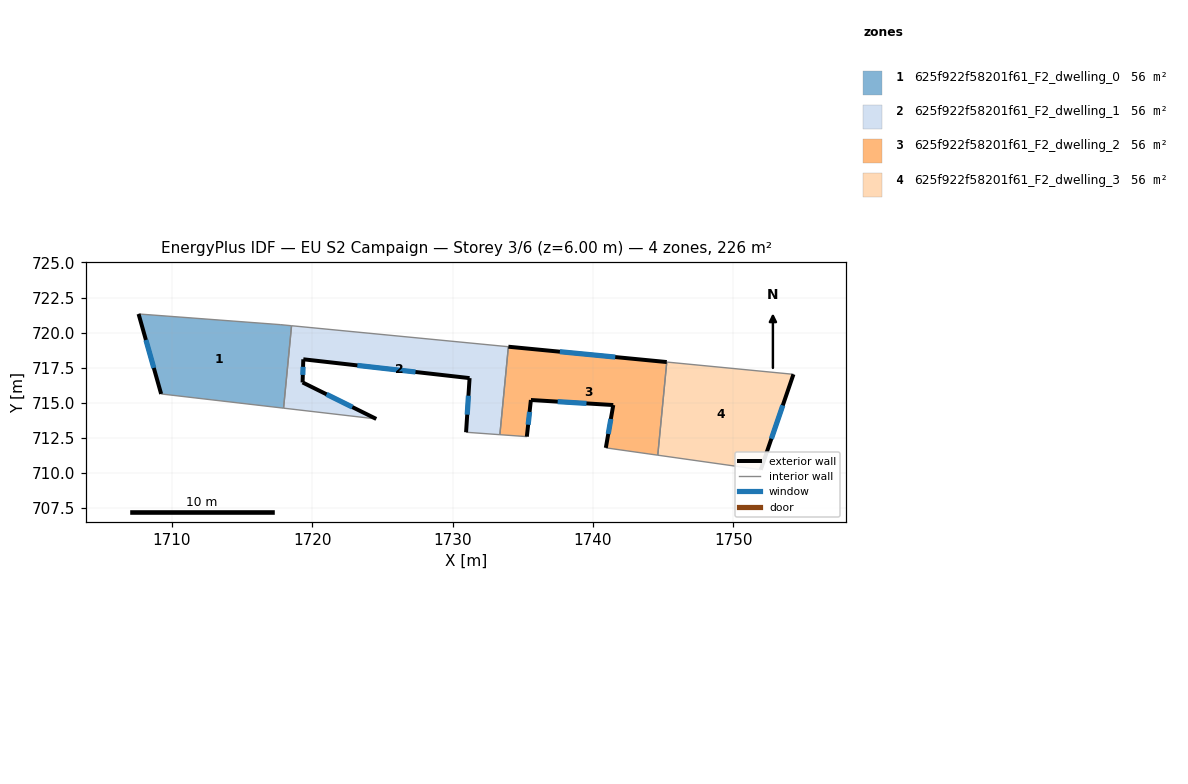
=== STOREY PLAN SPEC (per zone: floor XY polygon, exterior-wall plan segments, windows/doors) ===
zone 1: 625f922f58201f61_F2_dwelling_0  (56.4 m²)
  floor: (1718.52, 720.49) (1717.95, 714.62) (1709.23, 715.63) (1707.62, 721.33) (1717.71, 720.57)
  exterior wall: (1707.62, 721.33) – (1709.23, 715.63)  [5.9 m]
    window: (1708.14, 719.48) – (1708.71, 717.49)  [2.2 m²]
  interior walls: 4
zone 2: 625f922f58201f61_F2_dwelling_1  (56.4 m²)
  floor: (1733.97, 719.00) (1733.37, 712.73) (1730.96, 712.90) (1731.21, 716.76) (1719.36, 718.10) (1719.31, 716.45) (1724.56, 713.85) (1717.95, 714.62) (1718.52, 720.49)
  exterior wall: (1731.21, 716.76) – (1730.96, 712.90)  [3.9 m]
    window: (1731.13, 715.51) – (1731.04, 714.16)  [1.4 m²]
  exterior wall: (1719.36, 718.10) – (1731.21, 716.76)  [11.9 m]
    window: (1723.21, 717.67) – (1727.36, 717.20)  [4.4 m²]
  exterior wall: (1719.31, 716.45) – (1719.36, 718.10)  [1.7 m]
    window: (1719.33, 716.99) – (1719.34, 717.57)  [0.6 m²]
  exterior wall: (1724.56, 713.85) – (1719.31, 716.45)  [5.9 m]
    window: (1722.85, 714.70) – (1721.02, 715.61)  [2.1 m²]
  interior walls: 5
zone 3: 625f922f58201f61_F2_dwelling_2  (56.4 m²)
  floor: (1745.26, 717.91) (1744.62, 711.27) (1740.92, 711.79) (1741.45, 714.84) (1735.58, 715.20) (1735.29, 712.59) (1733.37, 712.73) (1733.97, 719.00)
  exterior wall: (1741.45, 714.84) – (1740.92, 711.79)  [3.1 m]
    window: (1741.28, 713.85) – (1741.09, 712.78)  [1.1 m²]
  exterior wall: (1735.58, 715.20) – (1741.45, 714.84)  [5.9 m]
    window: (1737.49, 715.08) – (1739.54, 714.96)  [2.2 m²]
  exterior wall: (1735.29, 712.59) – (1735.58, 715.20)  [2.6 m]
    window: (1735.38, 713.44) – (1735.49, 714.35)  [1.0 m²]
  exterior wall: (1745.26, 717.91) – (1733.97, 719.00)  [11.3 m]
    window: (1741.59, 718.26) – (1737.65, 718.64)  [4.2 m²]
  interior walls: 4
zone 4: 625f922f58201f61_F2_dwelling_3  (56.4 m²)
  floor: (1754.29, 717.03) (1751.96, 710.23) (1744.62, 711.27) (1745.26, 717.91)
  exterior wall: (1751.96, 710.23) – (1754.29, 717.03)  [7.2 m]
    window: (1752.72, 712.44) – (1753.53, 714.82)  [2.6 m²]
  interior walls: 3

=== DERIVED (storey summary) ===
Building: EU S2 Campaign
Storey: 3 of 6  (floor level z = 6.00 m)
Storey gross floor area: 225.6 m²
Zones on this storey: 4
  - 625f922f58201f61_F2_dwelling_0: floor 56.4 m²; exterior wall 5.9 m (17.8 m²); 1 window(s) 2.2 m²; WWR 12.2%
  - 625f922f58201f61_F2_dwelling_1: floor 56.4 m²; exterior wall 23.3 m (69.9 m²); 4 window(s) 8.5 m²; WWR 12.2%
  - 625f922f58201f61_F2_dwelling_2: floor 56.4 m²; exterior wall 22.9 m (68.8 m²); 4 window(s) 8.4 m²; WWR 12.2%
  - 625f922f58201f61_F2_dwelling_3: floor 56.4 m²; exterior wall 7.2 m (21.6 m²); 1 window(s) 2.6 m²; WWR 12.2%
Zone adjacency (shared interzone walls):
  - 625f922f58201f61_F2_dwelling_0 ↔ 625f922f58201f61_F2_dwelling_1
  - 625f922f58201f61_F2_dwelling_1 ↔ 625f922f58201f61_F2_dwelling_2
  - 625f922f58201f61_F2_dwelling_2 ↔ 625f922f58201f61_F2_dwelling_3